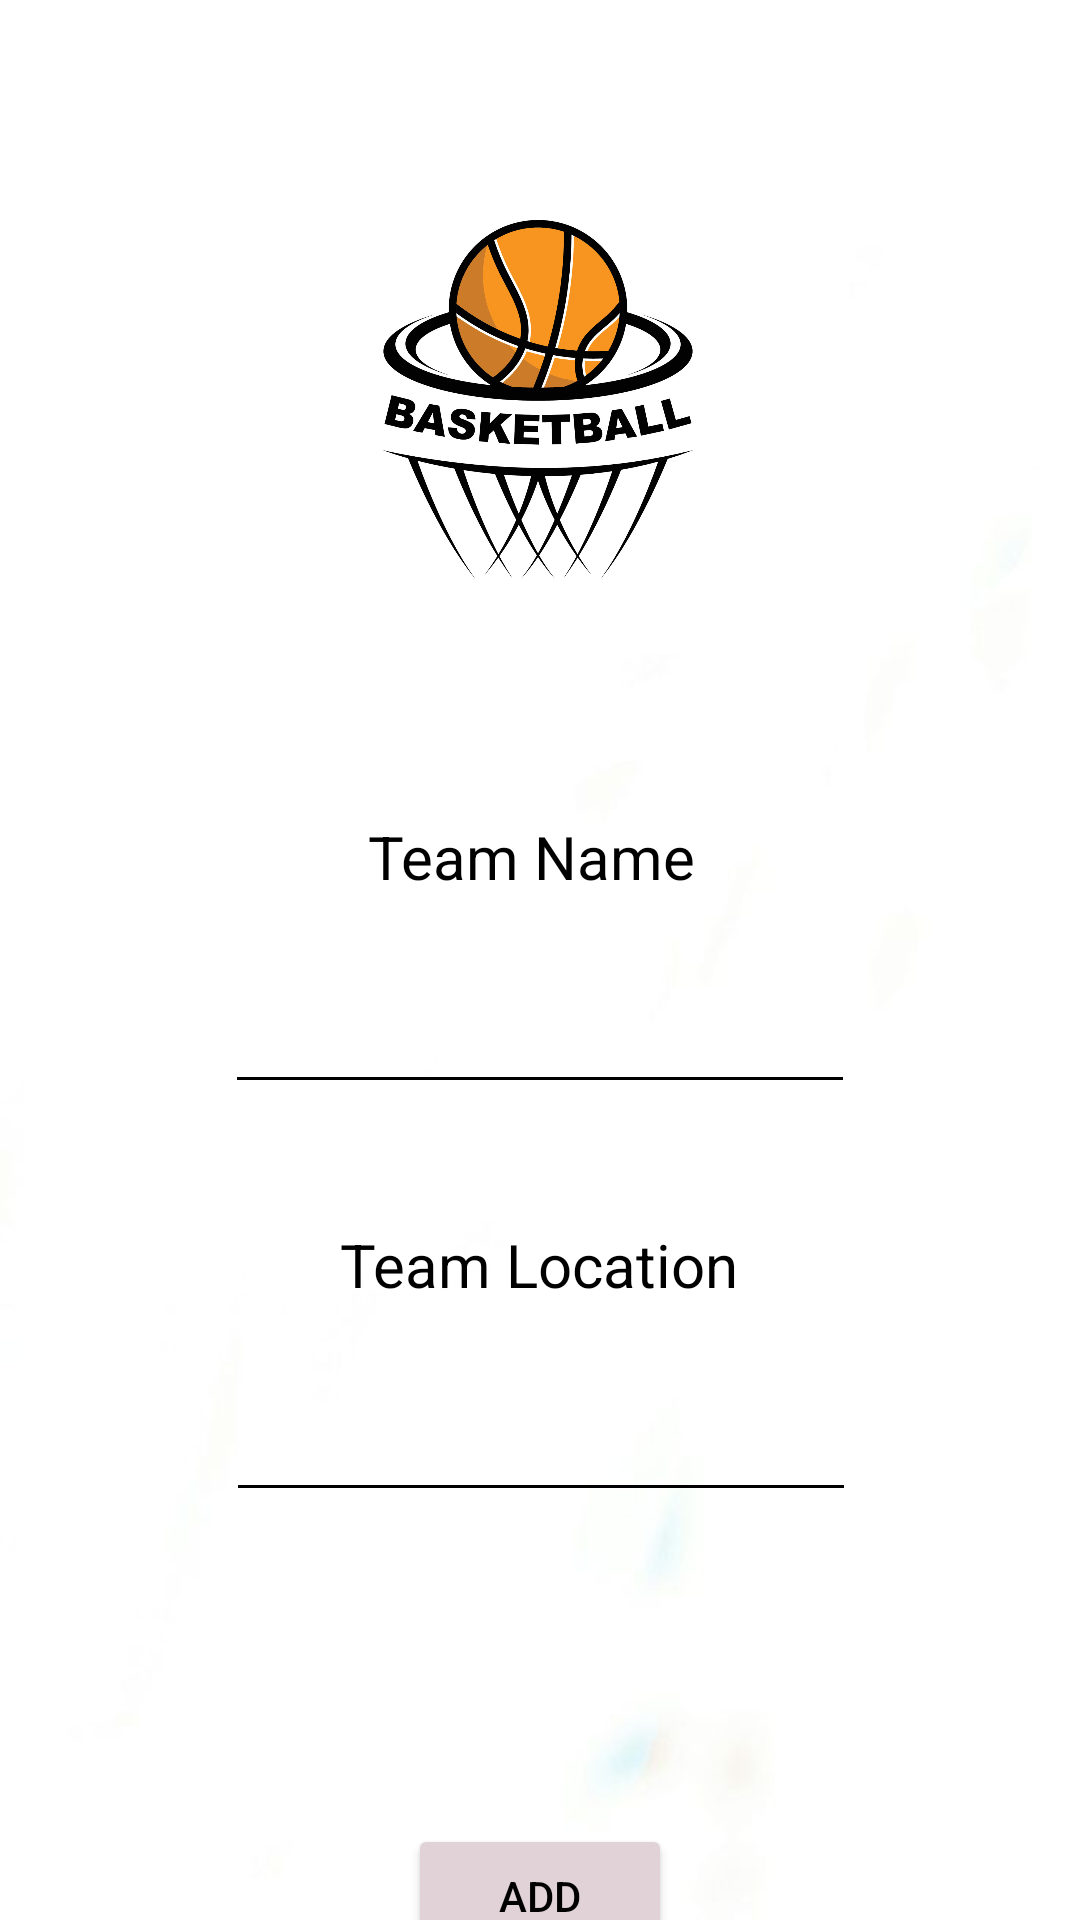

Reconstruct the res/layout file that produces this screen, plus the resources it refers to.
<!-- AndroidManifest.xml: application theme Theme.BasketballLeague -->
<!-- res/layout/activity_add_team.xml -->
<?xml version="1.0" encoding="utf-8"?>
<androidx.constraintlayout.widget.ConstraintLayout xmlns:android="http://schemas.android.com/apk/res/android"
    xmlns:app="http://schemas.android.com/apk/res-auto"
    xmlns:tools="http://schemas.android.com/tools"
    android:id="@+id/main"
    android:layout_width="match_parent"
    android:layout_height="match_parent"
    android:background="@drawable/b7"
    tools:context=".add_team">


    <ImageView
        android:id="@+id/imageView2"
        android:layout_width="170dp"
        android:layout_height="170dp"
        android:layout_marginTop="48dp"
        app:layout_constraintEnd_toEndOf="parent"
        app:layout_constraintHorizontal_bias="0.497"
        app:layout_constraintStart_toStartOf="parent"
        app:layout_constraintTop_toTopOf="parent"
        app:srcCompat="@drawable/logo" />

    <EditText
        android:id="@+id/team_name"
        android:layout_width="wrap_content"
        android:layout_height="50dp"
        android:layout_marginTop="16dp"
        android:ems="10"
        android:textColor="@color/black"
        android:backgroundTint="@color/black"
        android:inputType="text"
        app:layout_constraintEnd_toEndOf="parent"
        app:layout_constraintStart_toStartOf="parent"
        app:layout_constraintTop_toBottomOf="@+id/textView10" />

    <EditText
        android:id="@+id/team_loc"
        android:layout_width="wrap_content"
        android:layout_height="50dp"
        android:layout_marginTop="16dp"
        android:ems="10"
        android:textColor="@color/black"
        android:backgroundTint="@color/black"
        android:inputType="text"
        app:layout_constraintEnd_toEndOf="parent"
        app:layout_constraintHorizontal_bias="0.502"
        app:layout_constraintStart_toStartOf="parent"
        app:layout_constraintTop_toBottomOf="@+id/textView11" />

    <TextView
        android:id="@+id/textView10"
        android:layout_width="200dp"
        android:layout_height="40dp"
        android:layout_marginTop="44dp"
        android:paddingTop="10dp"
        android:text="Team Name "
        android:textAlignment="center"
        android:textColor="@color/black"
        android:textSize="20sp"
        app:layout_constraintEnd_toEndOf="parent"
        app:layout_constraintHorizontal_bias="0.497"
        app:layout_constraintStart_toStartOf="parent"
        app:layout_constraintTop_toBottomOf="@+id/imageView2" />

    <TextView
        android:id="@+id/textView11"
        android:layout_width="200dp"
        android:layout_height="40dp"
        android:layout_marginTop="30dp"
        android:paddingTop="10dp"
        android:text="Team Location"
        android:textAlignment="center"
        android:textColor="@color/black"
        android:textSize="20sp"
        app:layout_constraintEnd_toEndOf="parent"
        app:layout_constraintHorizontal_bias="0.498"
        app:layout_constraintStart_toStartOf="parent"
        app:layout_constraintTop_toBottomOf="@+id/team_name" />

    <Button
        android:id="@+id/add_team"
        android:layout_width="wrap_content"
        android:layout_height="wrap_content"
        android:layout_marginTop="104dp"
        android:backgroundTint="#E0D2D7"
        android:textColor="@color/black"
        android:text="Add"
        app:layout_constraintBottom_toBottomOf="parent"
        app:layout_constraintEnd_toEndOf="parent"
        app:layout_constraintStart_toStartOf="parent"
        app:layout_constraintTop_toBottomOf="@+id/team_loc"
        app:layout_constraintVertical_bias="0.0" />

</androidx.constraintlayout.widget.ConstraintLayout>
<!-- resources referenced by this layout -->
<resources>
  <!-- drawable b7: jpg bitmap (drawable, 7292 bytes) -->
  <!-- drawable logo: jpg bitmap (drawable, 171650 bytes) -->
  <style name="Theme.BasketballLeague" parent="Base.Theme.BasketballLeague" />
  <style name="Base.Theme.BasketballLeague" parent="Theme.Material3.DayNight.NoActionBar">
          
          
      </style>
  <!-- not gathered from this repository: default colours our renderer supplied (Android Studio template values) -->
  <color name="black">#FF000000</color>
</resources>
